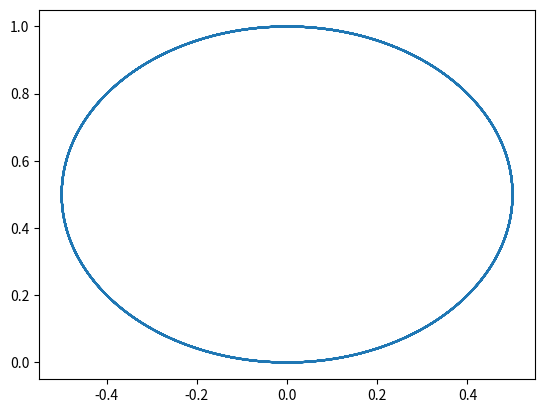

This chart was generated by the following Python code:
import matplotlib.pyplot as plt
import numpy as np 
from numpy import sqrt, sin, cos

def charts(g=4,b=1,k=1):
  '''g=1 (логарифмическая спираль),
     g=2 (архимедова спираль),
     g=3 (спираль "жезл"),
     g=4 (роза)
  '''
  if g==1:
    phi = np.arange(0, 8*np.pi, 0.01)
    r = np.exp(b * phi)
    
  elif g==2:
    phi = np.arange(0, 8*np.pi, 0.01)
    r = k * phi

  elif g==3:
    phi = np.arange(0.01, 8*np.pi, 0.01)
    r = k / np.sqrt(phi)

  elif g==4:
    phi = np.arange(0, 8*np.pi, 0.01)
    r = np.sin(k * phi)

  x = r * np.cos(phi)
  y = r * np.sin(phi) 

  plt.plot(x,y,label = 'my_chart')
  plt.show()
charts()
